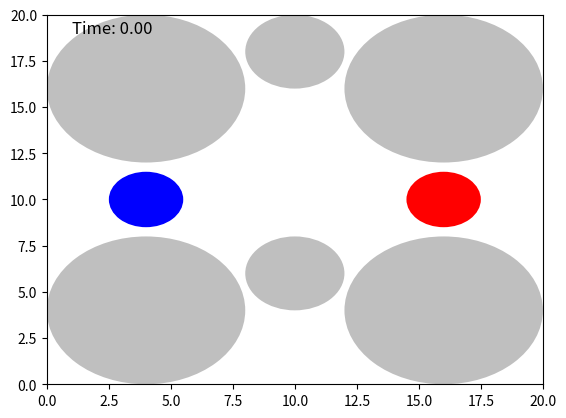

This figure's Python source:
import numpy as np
import matplotlib.pyplot as plt
from matplotlib.animation import FuncAnimation
from matplotlib.patches import Circle


def euclidean_distance(p1, p2):
    return np.sqrt((p1[0] - p2[0])**2 + (p1[1] - p2[1])**2)


# 충돌 거리 기준 설정
collision_distance = 0.5


def interpolate(p1, p2, t1, t2, t):
    ratio = (t - t1) / (t2 - t1)
    return p1 + ratio * (p2 - p1)


if __name__ == '__main__':
    # path = [x, y, t]
    path1 = [[4, 10, 0],
    [6.801263740516886, 11.073741801396102, 1],
    [8.820271928034995, 13.292661795162175, 2],
    [8.957819769785576, 13.535097125398801, 3],
    [9.631382740223291, 13.320969777931397, 4],
    [10.36726191262556, 13.344661073795866, 5],
    [10.942425739765387, 12.339158187852611, 6],
    [13.379247278185073, 10.589329399115291, 7],
    [16.0, 10.0, 8],]
    path2 = [[16, 10, 0],
[13.00005282618266, 9.982196789464961, 1],
[10.000387569080523, 9.937382223369013, 2],
[7.001578307638837, 10.021898573808267, 3],
[4.002831677529189, 10.108608713965154, 4],
[4.0, 10.0, 5],]
    # 각 로봇의 x, y 좌표와 시간을 분리
    x1, y1, t1 = zip(*path1)
    x2, y2, t2 = zip(*path2)

    # 원형 장애물 리스트 (x, y, r)
    obstacles = [
        (4.0, 4.0, 4),
        (10.0, 6.0, 2),
        (16.0, 4.0, 4),
        (4.0, 16.0, 4),
        (10.0, 18.0, 2),
        (16.0, 16.0, 4),
    ]

    # 시각화를 위한 설정
    fig, ax = plt.subplots()
    ax.set_xlim(0, 20)
    ax.set_ylim(0, 20)

    # 장애물 시각화 객체 생성
    for x, y, r in obstacles:
        obstacle = Circle((x, y), r, fc='gray', alpha=0.5)
        ax.add_patch(obstacle)

    # 로봇 반지름 설정
    robot_radius = 1.5

    # 로봇 시각화 객체 생성
    robot1 = Circle((x1[0], y1[0]), robot_radius, fc='blue')
    robot2 = Circle((x2[0], y2[0]), robot_radius, fc='red')
    ax.add_patch(robot1)
    ax.add_patch(robot2)

    # 경로 시각화 객체 생성
    path_line1, = plt.plot([], [], 'b-', linewidth=1)
    path_line2, = plt.plot([], [], 'm-', linewidth=1)

    # 시간 텍스트 객체 생성
    time_text = ax.text(0.05, 0.95, '', transform=ax.transAxes, fontsize=12)

    def check_collision(robot_pos, obstacles, robot_radius):
        for obs_x, obs_y, obs_r in obstacles:
            distance = euclidean_distance(robot_pos, (obs_x, obs_y))
            if distance <= obs_r + robot_radius:
                return True
        return False

    def update(frame):
        current_time = frame

        # 로봇 1
        current_position1 = np.searchsorted(t1, current_time, side='right') - 1
        if current_position1 >= 0:
            if current_position1 < len(t1) - 1:
                x_pos1 = interpolate(x1[current_position1], x1[current_position1 + 1], t1[current_position1],
                                     t1[current_position1 + 1], current_time)
                y_pos1 = interpolate(y1[current_position1], y1[current_position1 + 1], t1[current_position1],
                                     t1[current_position1 + 1], current_time)
            else:
                x_pos1, y_pos1 = x1[-1], y1[-1]

            robot1.set_center((x_pos1, y_pos1))
            path_line1.set_data(x1[:current_position1 + 1] + (x_pos1,), y1[:current_position1 + 1] + (y_pos1,))

        # 로봇 2
        current_position2 = np.searchsorted(t2, current_time, side='right') - 1
        if current_position2 >= 0:
            if current_position2 < len(t2) - 1:
                x_pos2 = interpolate(x2[current_position2], x2[current_position2 + 1], t2[current_position2],
                                     t2[current_position2 + 1], current_time)
                y_pos2 = interpolate(y2[current_position2], y2[current_position2 + 1], t2[current_position2],
                                     t2[current_position2 + 1], current_time)
            else:
                x_pos2, y_pos2 = x2[-1], y2[-1]

            robot2.set_center((x_pos2, y_pos2))
            path_line2.set_data(x2[:current_position2 + 1] + (x_pos2,), y2[:current_position2 + 1] + (y_pos2,))

        # 로봇과 원형 장애물 간 충돌 감지
        if check_collision((x_pos1, y_pos1), obstacles, robot_radius):
            print("Robot 1 collided with an obstacle!")
        if check_collision((x_pos2, y_pos2), obstacles, robot_radius):
            print("Robot 2 collided with an obstacle!")

        # 충돌 감지
        distance = euclidean_distance((x_pos1, y_pos1), (x_pos2, y_pos2))
        if distance <= collision_distance:
            print("Collision!")

        # 시간 텍스트 갱신
        time_text.set_text(f'Time: {current_time:.2f}')

        return robot1, path_line1, robot2, path_line2, time_text

    # 애니메이션 설정
    max_time = max(max(t1), max(t2))
    ani = FuncAnimation(fig, update, frames=np.arange(0, max_time + 0.01, 0.1), blit=True, interval=100, repeat=False)

    plt.show()
